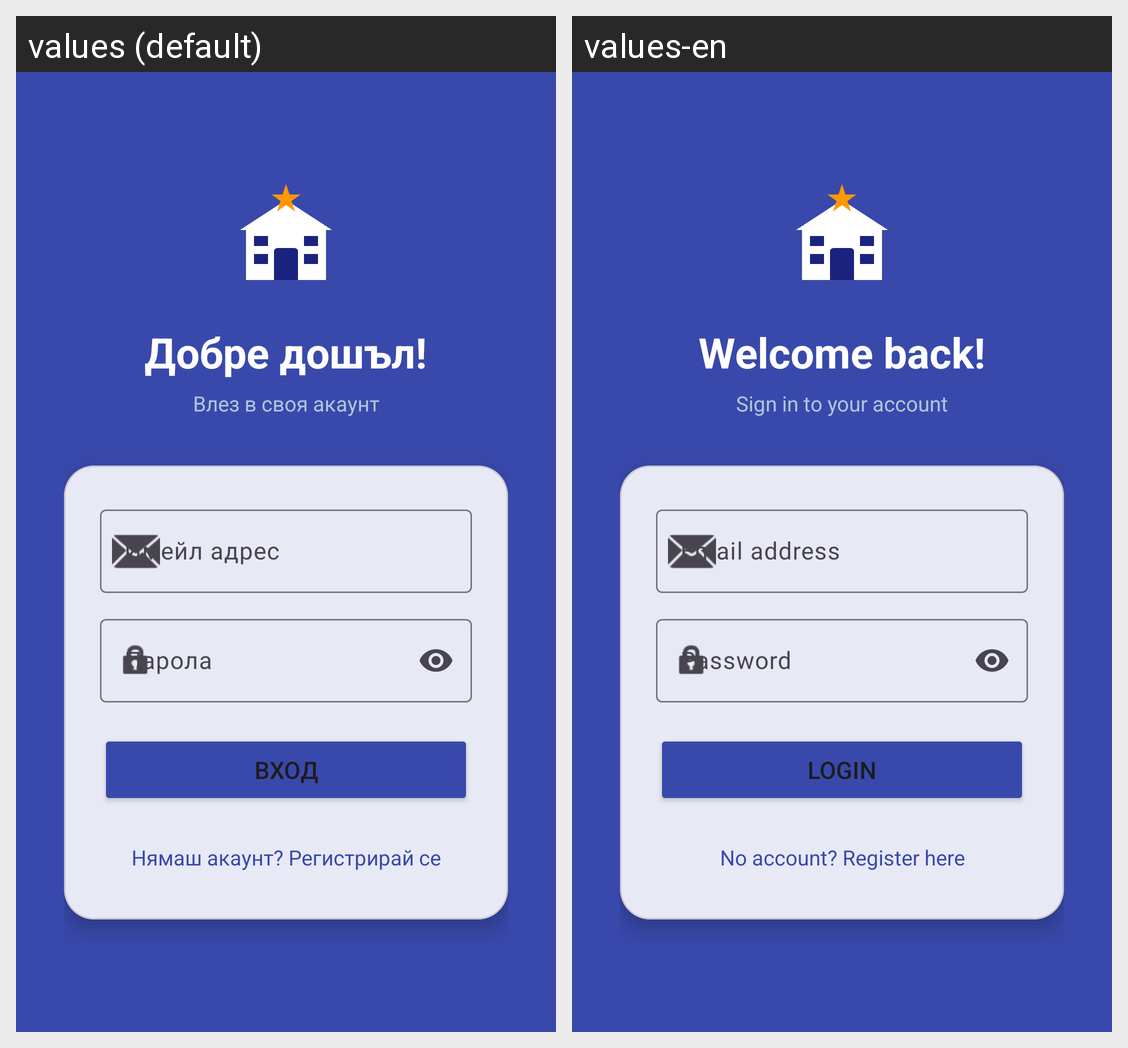

Translations of the strings shown on this Android screen, per locale in the grid:
Android screen res/layout/activity_login.xml rendered under 2 locales, left to right: values (default), values-en. Device: Nexus 5 (rendered at 1080×1920; each locale shown at half size, 540×960, under a caption strip naming it); theme Theme.HotelBookingApp.
Strings drawn on this screen, with the default value and each locale's value (text and hints the layout hard-codes, and strings that could not be matched under every locale, appear in the picture but are not listed):

login_title
  values: Добре дошъл!
  values-en: Welcome back!

login_subtitle
  values: Влез в своя акаунт
  values-en: Sign in to your account

hint_email
  values: Имейл адрес
  values-en: Email address

hint_password
  values: Парола
  values-en: Password

btn_login
  values: Вход
  values-en: Login

go_to_register
  values: Нямаш акаунт? Регистрирай се
  values-en: No account? Register here
